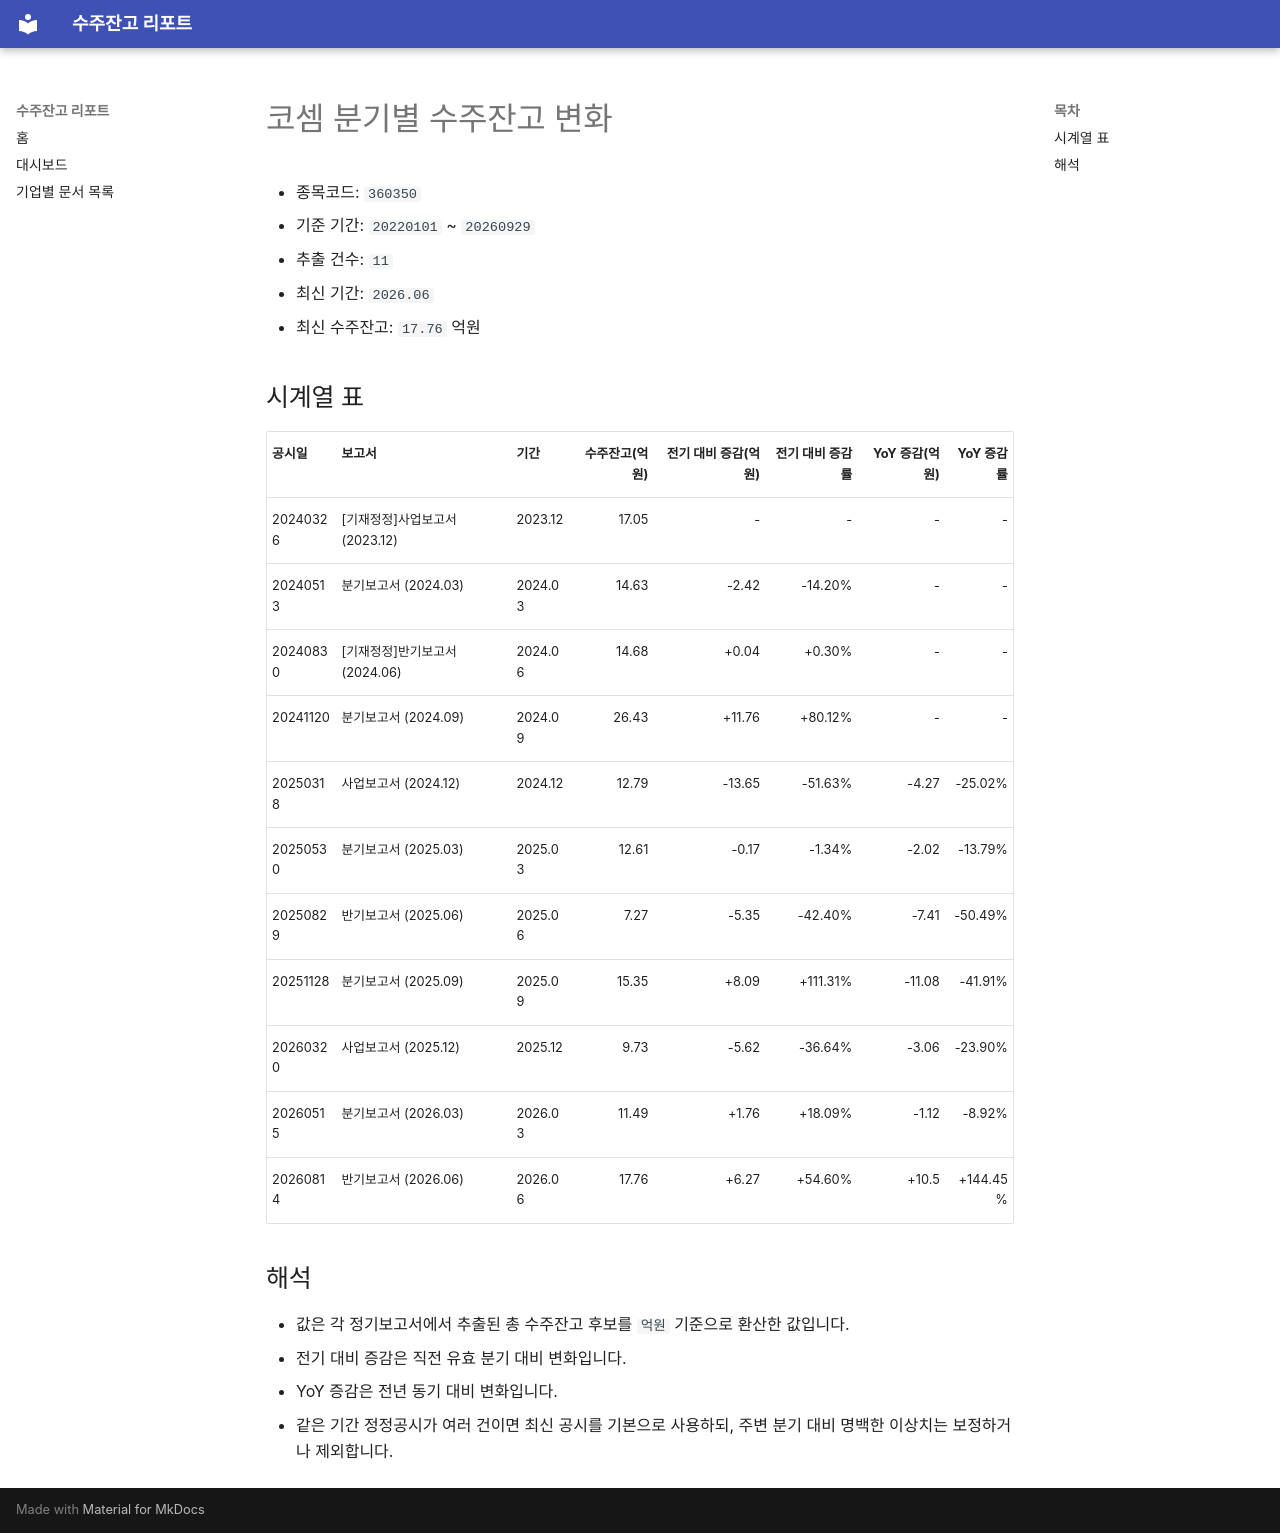

repository: agent-jaden/order-backlog-dashboard · page: companies/코셈_수주잔고(360350)/index.html · generator: mkdocs

# 코셈 분기별 수주잔고 변화

- 종목코드: `360350`
- 기준 기간: `20220101` ~ `20260929`
- 추출 건수: `11`
- 최신 기간: `2026.06`
- 최신 수주잔고: `17.76` 억원

## 시계열 표

| 공시일 | 보고서 | 기간 | 수주잔고(억원) | 전기 대비 증감(억원) | 전기 대비 증감률 | YoY 증감(억원) | YoY 증감률 |
| --- | --- | --- | ---: | ---: | ---: | ---: | ---: |
| 20240326 | [기재정정]사업보고서 (2023.12) | 2023.12 | 17.05 | - | - | - | - |
| 20240513 | 분기보고서 (2024.03) | 2024.03 | 14.63 | -2.42 | -14.20% | - | - |
| 20240830 | [기재정정]반기보고서 (2024.06) | 2024.06 | 14.68 | +0.04 | +0.30% | - | - |
| 20241120 | 분기보고서 (2024.09) | 2024.09 | 26.43 | +11.76 | +80.12% | - | - |
| 20250318 | 사업보고서 (2024.12) | 2024.12 | 12.79 | -13.65 | -51.63% | -4.27 | -25.02% |
| 20250530 | 분기보고서 (2025.03) | 2025.03 | 12.61 | -0.17 | -1.34% | -2.02 | -13.79% |
| 20250829 | 반기보고서 (2025.06) | 2025.06 | 7.27 | -5.35 | -42.40% | -7.41 | -50.49% |
| 20251128 | 분기보고서 (2025.09) | 2025.09 | 15.35 | +8.09 | +111.31% | -11.08 | -41.91% |
| 20260320 | 사업보고서 (2025.12) | 2025.12 | 9.73 | -5.62 | -36.64% | -3.06 | -23.90% |
| 20260515 | 분기보고서 (2026.03) | 2026.03 | 11.49 | +1.76 | +18.09% | -1.12 | -8.92% |
| 20260814 | 반기보고서 (2026.06) | 2026.06 | 17.76 | +6.27 | +54.60% | +10.5 | +144.45% |

## 해석

- 값은 각 정기보고서에서 추출된 총 수주잔고 후보를 `억원` 기준으로 환산한 값입니다.
- 전기 대비 증감은 직전 유효 분기 대비 변화입니다.
- YoY 증감은 전년 동기 대비 변화입니다.
- 같은 기간 정정공시가 여러 건이면 최신 공시를 기본으로 사용하되, 주변 분기 대비 명백한 이상치는 보정하거나 제외합니다.
